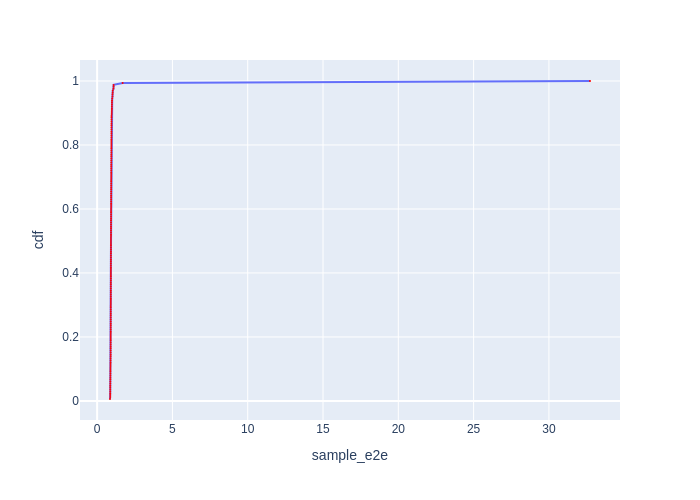

The file beside this chart, header and first rows:
Batch Id, sample_e2e, cdf
164, 0.8553, 0.006061
144, 0.8709, 0.01212
148, 0.8711, 0.01818
143, 0.8723, 0.02424
149, 0.8727, 0.0303
154, 0.8728, 0.03636
138, 0.8739, 0.04242
137, 0.874, 0.04848
153, 0.8763, 0.05455
163, 0.8778, 0.06061
158, 0.8787, 0.06667
142, 0.8811, 0.07273
155, 0.8827, 0.07879
139, 0.8829, 0.08485
160, 0.883, 0.09091
162, 0.8846, 0.09697
159, 0.8849, 0.103
157, 0.8885, 0.1091
152, 0.8886, 0.1152
30, 0.8909, 0.1212
21, 0.893, 0.1273
150, 0.8938, 0.1333
141, 0.8969, 0.1394
20, 0.8975, 0.1455
10, 0.8982, 0.1515
146, 0.8986, 0.1576
15, 0.8988, 0.1636
11, 0.8992, 0.1697
98, 0.8993, 0.1758
65, 0.8998, 0.1818
27, 0.9001, 0.1879
5, 0.9009, 0.1939
80, 0.901, 0.2
26, 0.9016, 0.2061
17, 0.9029, 0.2121
145, 0.9032, 0.2182
156, 0.9033, 0.2242
47, 0.9034, 0.2303
140, 0.9038, 0.2364
35, 0.9043, 0.2424
9, 0.9044, 0.2485
131, 0.9044, 0.2545
107, 0.9047, 0.2606
3, 0.9054, 0.2667
112, 0.9062, 0.2727
74, 0.9065, 0.2788
38, 0.9065, 0.2848
18, 0.9072, 0.2909
101, 0.9073, 0.297
25, 0.9077, 0.303
4, 0.9078, 0.3091
6, 0.9078, 0.3152
41, 0.908, 0.3212
83, 0.908, 0.3273
16, 0.908, 0.3333
53, 0.9084, 0.3394
132, 0.9092, 0.3455
24, 0.9098, 0.3515
32, 0.9102, 0.3576
136, 0.9104, 0.3636
... 105 more rows
